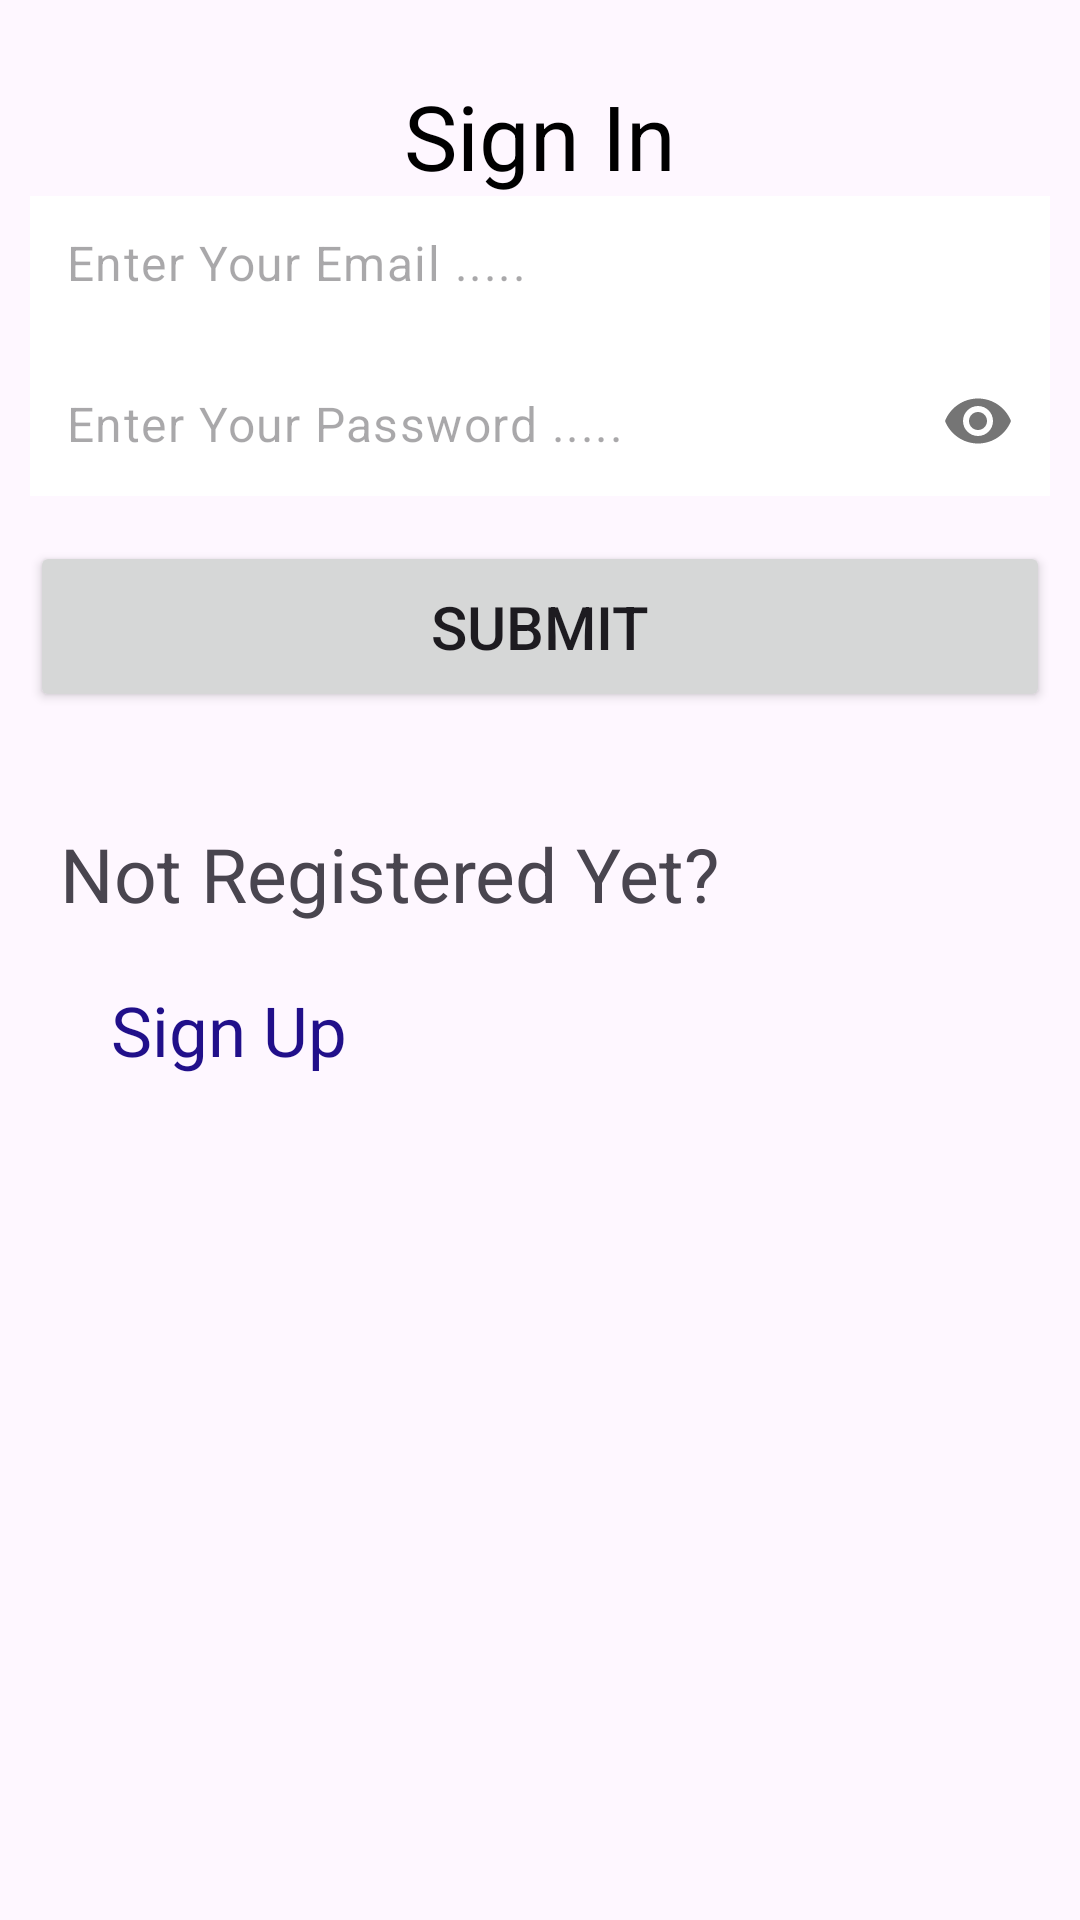

Produce the Android XML layout that renders to this screen, including the resource entries it uses.
<!-- AndroidManifest.xml: application theme Theme.C323_Project9 -->
<!-- res/layout/fragment_sign_in.xml -->
<?xml version="1.0" encoding="utf-8"?>
<layout
    xmlns:android="http://schemas.android.com/apk/res/android"
    xmlns:tools="http://schemas.android.com/tools"
    xmlns:app="http://schemas.android.com/apk/res-auto"
    tools:context=".SignInFragment">
    <data>
        <variable
            name="viewModel"
            type="com.example.c323_project9.SelfieViewModel" />
    </data>
    <LinearLayout
        android:layout_width="match_parent"
        android:layout_height="match_parent"
        android:orientation="vertical"
        android:padding="10dp">

        <TextView
            android:id="@+id/textView"
            android:layout_width="wrap_content"
            android:layout_height="wrap_content"
            android:text="Sign In"
            android:paddingTop="15dp"
            android:layout_gravity="center"
            android:textColor="@color/black"
            android:textSize="30sp"/>

        <com.google.android.material.textfield.TextInputLayout
            android:layout_width="match_parent"
            android:layout_height="50dp"
            android:background="@color/white"
            app:boxStrokeWidth="0dp"
            app:boxStrokeWidthFocused="0dp"
            app:hintEnabled="false">
            <com.google.android.material.textfield.TextInputEditText
                android:id="@+id/emailEt"
                android:layout_width="match_parent"
                android:layout_height="50dp"
                android:paddingTop="15dp"
                android:background="@color/white"
                android:hint="@string/enter_your_email"
                android:inputType="textEmailAddress"
                android:paddingStart="12dp"/>
        </com.google.android.material.textfield.TextInputLayout>

        <com.google.android.material.textfield.TextInputLayout
            android:layout_width="match_parent"
            android:layout_height="50dp"
            android:background="@color/white"
            app:boxStrokeWidth="0dp"
            app:boxStrokeWidthFocused="0dp"
            app:hintEnabled="false"
            app:passwordToggleEnabled="true">
            <com.google.android.material.textfield.TextInputEditText
                android:id="@+id/passEt"
                android:layout_width="match_parent"
                android:layout_height="match_parent"
                android:paddingTop="15dp"
                android:background="@color/white"
                android:hint="@string/enter_your_pass"
                android:inputType="textPassword"
                android:paddingStart="12dp"/>
        </com.google.android.material.textfield.TextInputLayout>

        <Button
            android:id="@+id/nextBtn"
            style="@style/Widget.AppCompat.Button"
            android:layout_width="match_parent"
            android:layout_height="wrap_content"
            android:layout_gravity="center"
            android:layout_marginVertical="15dp"
            android:contentDescription="Click to sign in"
            android:padding="15dp"
            android:text="Submit"
            android:textSize="20dp" />


        <TextView
            android:id="@+id/textview32"
            android:layout_width="wrap_content"
            android:layout_height="wrap_content"
            android:layout_marginTop="12dp"
            android:text="Not Registered Yet?"
            android:textSize="25sp"
            android:padding="10dp"/>

        <TextView
            android:id="@+id/textViewSignUp"
            android:layout_width="wrap_content"
            android:layout_height="wrap_content"
            android:text="   Sign Up"
            android:padding="10dp"
            android:textColor="@color/text_color"
            android:textSize="23sp"
            android:onClick="@{() -> viewModel.navigateToSignUp()}"/>
    </LinearLayout>
</layout>
<!-- resources referenced by this layout -->
<resources>
  <color name="black">#FF000000</color>
  <color name="text_color">#21108A</color>
  <color name="white">#FFFFFFFF</color>
  <string name="enter_your_email">Enter Your Email .....</string>
  <string name="enter_your_pass">Enter Your Password .....</string>
  <style name="Theme.C323_Project9" parent="Base.Theme.C323_Project9" />
  <style name="Base.Theme.C323_Project9" parent="Theme.Material3.DayNight.NoActionBar">
          
          
      </style>
</resources>
